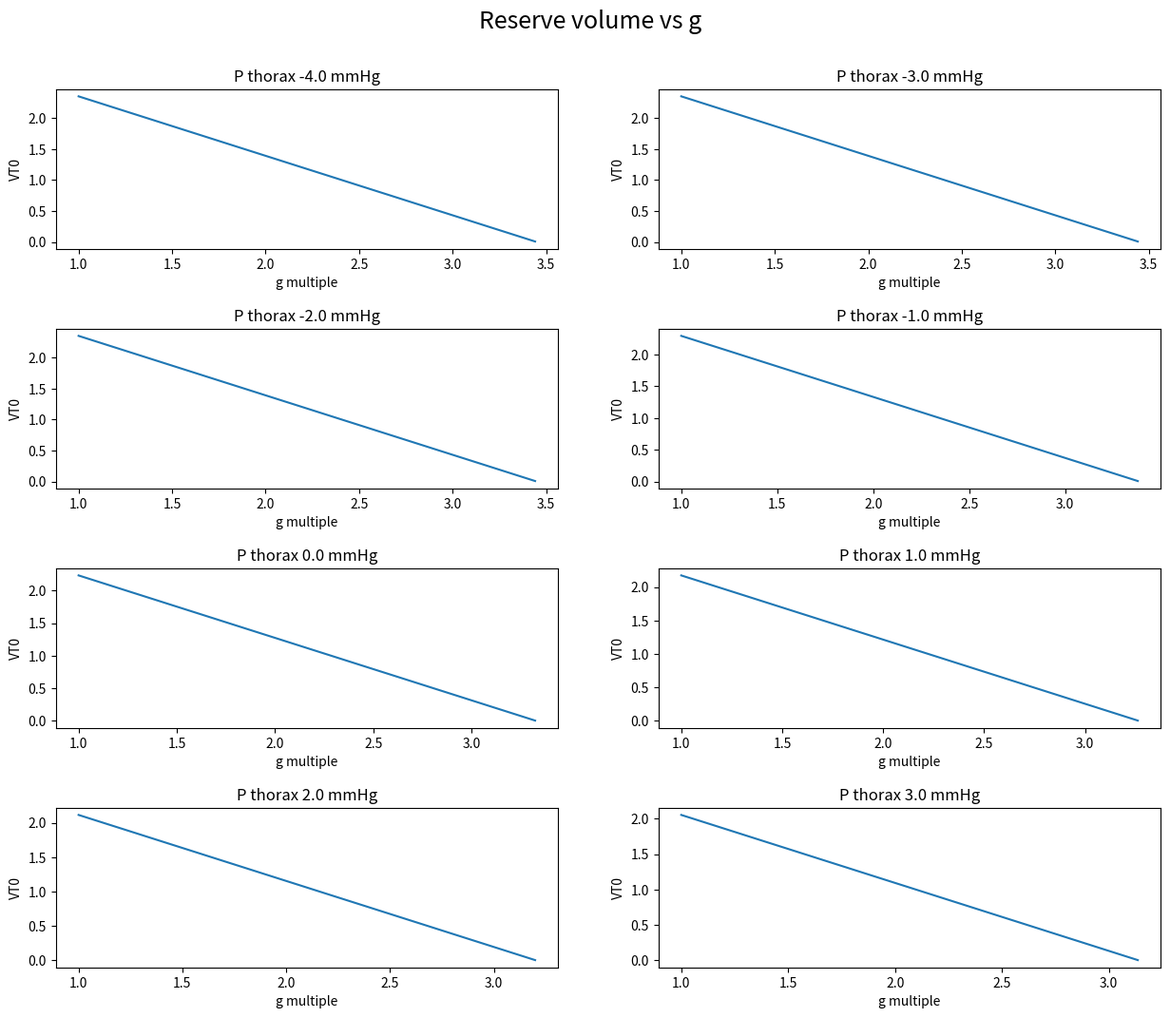

The script that saved this image:
import numpy as np
import matplotlib.pyplot as plt

Psa_u_star = 100 * 1333

Psa_u = Psa_u_star
dP_RA = 2 * 1333
height = 167.64

Hu = 0.5 * 32
Hl = - (42 / 2)
Hr = -Hu/Hl #height_ratio
Hu_factor = 1-Hr
Hl_factor = Hr
rho = 1

g_earth = 980

G = np.linspace(980,980 * 10,1000)

Rs = (16.49) * 1333 / (1000 / 60)

Gs = 1 / Rs
Gs_u = (1 / 3) * Gs
Gs_l = (2 / 3) * Gs
Rs_l = 1 / Gs_l
Rs_u = 1 / Gs_u
Rp = (1.61 * 1333) / (1000 / 60)

C_RVD = (0.035 / 1333) * 1000

C_LVD = (0.00583 / 1333) * 1000

Csa_l = (2 / 3) * (0.00175 / 1333) * 1000
Csa_u = (1 / 3) * (0.00175 / 1333) * 1000
Csv_l = (2 / 3) * (0.09 / 1333) * 1000
Csv_u = (1 / 3) * (0.09 / 1333) * 1000
Cs_l = Csa_l + Csv_l
Cpa = (0.00412 / 1333) * 1000
Cpv = (0.01 / 1333) * 1000
Cp = Cpa + Cpv
Vtotal = 3.7 * 1000

Csa = Csa_l + Csa_u
Gs = 1 / Rs_u + 1 / Rs_l
Gs_l = 1 / Rs_l
Ts = Csa_u * Rs_u

Tp = Rp * Cpa
Csa = Csa_u + Csa_l
P_thorax = np.linspace(- 4 * 1333,3 * 1333,8)

#P_thorax = -4*1333;
P_RA = P_thorax + dP_RA
Vd_total_vec = np.zeros(len(G))
Q_vec = np.zeros(len(G))
F_vec = np.zeros(len(G))
Ppa_vec = np.zeros(len(G))

sol_Vd_Pthorax_G = np.zeros((len(P_thorax),len(G)))
sol_Q_Pthorax_G = np.zeros((len(P_thorax),len(G)))
sol_F_Pthorax_G = np.zeros((len(P_thorax),len(G)))
sol_Ppa_Pthorax_G = np.zeros((len(P_thorax),len(G)))
for j in range(len(P_thorax)):
    for i in range(len(G)):
        if P_thorax[j] <= - dP_RA:
            Vd_total = Vtotal - Cp * (C_RVD / C_LVD) * (dP_RA) - (Tp * Gs + Csa) * Psa_u_star - (Tp * Gs_l + Csa_l) * rho * G[i] * Hu - Cs_l * rho * G[i] * (- Hl)
            Q = ((1 / Rs_u) + (1 / Rs_l)) * Psa_u_star + rho * G[i] * Hu / Rs_l
            F = Q / (C_RVD * (P_RA[j] - P_thorax[j]))
            Ppv = P_thorax[j] + (C_LVD / C_RVD) * dP_RA
            Ppa = Ppv + Q * Rp
        else:
            if P_thorax[j] > - dP_RA and P_thorax[j] < rho * G[i] * Hu - dP_RA:
                Vd_total = Vtotal - Cp * (C_RVD / C_LVD) * dP_RA - (Tp * Gs + Csa) * Psa_u_star - (Tp * Gs_l + Csa_l) * rho * G[i] * Hu - Cs_l * rho * G[i] * (- Hl) - (Csv_l - Tp * Gs_l) * (P_thorax[j] + dP_RA)
                Psv_l = - rho * G[i] * Hl + P_thorax[j] + dP_RA
                Psv_u = 0
                Psa_l = Psa_u_star + rho * G[i] * (Hu - Hl)
                Qs_u = Psa_u_star / Rs_u
                Qs_l = (Psa_l - Psv_l) / Rs_l
                Q = Qs_u + Qs_l
                F = Q / (C_RVD * (dP_RA))
                Ppv = P_thorax[j] + (C_LVD / C_RVD) * dP_RA
                Ppa = Ppv + Q * Rp
            else:
                if P_thorax[j] >= rho * G[i] * Hu - dP_RA:
                    Vd_total = Vtotal - Cp * (C_RVD / C_LVD) * dP_RA - (Tp * Gs + Csa) * Psa_u_star - (Tp * Gs + Csa_l - Csv_u) * rho * G[i] * Hu - Cs_l * rho * G[i] * (- Hl) - (Csv_l - Tp * Gs) * (P_thorax[j] + dP_RA)
                    Psv_l = P_thorax[j] + dP_RA + rho * G[i] * (- Hl)
                    Psv_u = P_thorax[j] + dP_RA - rho * G[i] * Hu
                    Psa_l = Psa_u_star + rho * G[i] * (Hu - Hl)
                    Qs_u = (Psa_u_star - Psv_u) / Rs_u
                    Qs_l = (Psa_l - Psv_l) / Rs_l
                    Q = Qs_u + Qs_l
                    F = Q / (C_RVD * (dP_RA))
                    Ppv = P_thorax[j] + (C_LVD / C_RVD) * dP_RA
                    Ppa = Ppv + Q * Rp
        if Vd_total > 0:
            Vd_total_vec[i] = Vd_total
            Q_vec[i] = Q
            F_vec[i] = F
            Ppa_vec[i] = Ppa
        else:
            Vd_total_vec[i] = np.nan
            Q_vec[i] = np.nan
            F_vec[i] = np.nan
            Ppa_vec[i] = np.nan
    sol_Vd_Pthorax_G[j,:] = Vd_total_vec
    sol_Q_Pthorax_G[j,:] = Q_vec
    sol_F_Pthorax_G[j,:] = F_vec
    sol_Ppa_Pthorax_G[j,:] = Ppa_vec

#conversions:
G = G / 100 / (g_earth / 100)
sol_Q_Pthorax_G = sol_Q_Pthorax_G * 60 / 1000
sol_F_Pthorax_G = sol_F_Pthorax_G * 60
sol_Ppa_Pthorax_G = sol_Ppa_Pthorax_G / 1333
sol_Vd_Pthorax_G = sol_Vd_Pthorax_G / 1000
### PLOT OPTIONS ###

##plot(x, y,myLineColorPref,'color', myLineColorVec,'LineWidth', myLineWidth) #buffer times in black
myLineColorPref = 'k-'

myLineColorVec = np.array([0,0,0])

myLineWidth = 1
myLabelFontSize = 18
alpha = 0.1

beta = 1

#family of plots for Reserve Volume vs. G for different Pthorax values:

# plt.show()
# xticks([1*9.80 2*9.80 3*9.80 4*9.80 5*9.80 6*9.80 7*9.80 8*9.80 9*9.80 10*9.80])
# xticklabels({'g','2g','3g','4g','5g','6g','7g', '8g', '9g', '10g'})


plt.figure(figsize=(15, 12))
plt.subplots_adjust(hspace=0.5)
plt.suptitle("Reserve volume vs g", fontsize=18, y=0.95)
pthorax_titles = ["P thorax " + str(pth / 1333) + " mmHg" for pth in P_thorax]
# loop through the length of tickers and keep track of index
for n, plt_title in enumerate(pthorax_titles):
    # add a new subplot iteratively
    ax = plt.subplot(4, 2, n + 1)

    # filter df and plot ticker on the new subplot axis
    ax.plot(G,sol_Vd_Pthorax_G[n,:])
    # chart formatting
    ax.set_title(plt_title)
    # ax.get_legend().remove()
    ax.set_xlabel("g multiple")
    ax.set_ylabel("VT0")
# plt.show()
plt.savefig("VT0_vs_g.png")
# h1 = plt.figure(101)
# clf(101)
# for i in np.arange(1,len(P_thorax)+1).reshape(-1):
#     plt.plot(G,sol_Q_Pthorax_G(i,:))
#     plt.xlabel('G','interpreter','latex')
#     plt.ylabel('Cardiac Output (L/min)','interpreter','latex')
#     hold('on')

# xticks([1*9.80 2*9.80 3*9.80 4*9.80 5*9.80 6*9.80 7*9.80 8*9.80 9*9.80 10*9.80])
# xticklabels({'g','2g','3g','4g','5g','6g','7g', '8g', '9g', '10g'})

# h2 = plt.figure(102)
# clf(102)
# hold('on')
# for i in np.arange(1,len(P_thorax)+1).reshape(-1):
#     myLineColor = myLineColorVec + alpha * (i - 1)
#     plt.plot(G,sol_F_Pthorax_G(i,:),myLineColorPref,'color',myLineColor,'LineWidth',myLineWidthPlot)
#
# hold('off')
# plt.xlabel('G')
# plt.ylabel('Heart Rate (per minute)')
# hold('on')
# xticks([1*9.80 2*9.80 3*9.80 4*9.80 5*9.80 6*9.80 7*9.80 8*9.80 9*9.80 10*9.80])
# xticklabels({'g','2g','3g','4g','5g','6g','7g', '8g', '9g', '10g'})
#
# h3 = plt.figure(103)
# clf(103)
# for i in np.arange(1,len(P_thorax)+1).reshape(-1):
#     plt.plot(G,sol_Ppa_Pthorax_G(i,:))
#     plt.xlabel('G','interpreter','latex')
#     plt.ylabel('Pulmonary Arterial Pressure (mmHg)','interpreter','latex')
#     hold('on')

# xticks([1*9.80 2*9.80 3*9.80 4*9.80 5*9.80 6*9.80 7*9.80 8*9.80 9*9.80 10*9.80])
# xticklabels({'g','2g','3g','4g','5g','6g','7g', '8g', '9g', '10g'})
